Labelled photos from "Combined_Dataset", an image-classification folder in alexandradina40/Fruits_classifier. The possible labels are: apple Granny Smith, apple red, banana, nectarine, orange, strawberry.

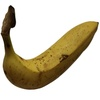
Label: banana

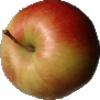
Label: apple red

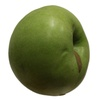
Label: apple Granny Smith

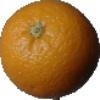
Label: orange

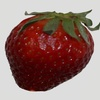
Label: strawberry

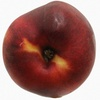
Label: nectarine
